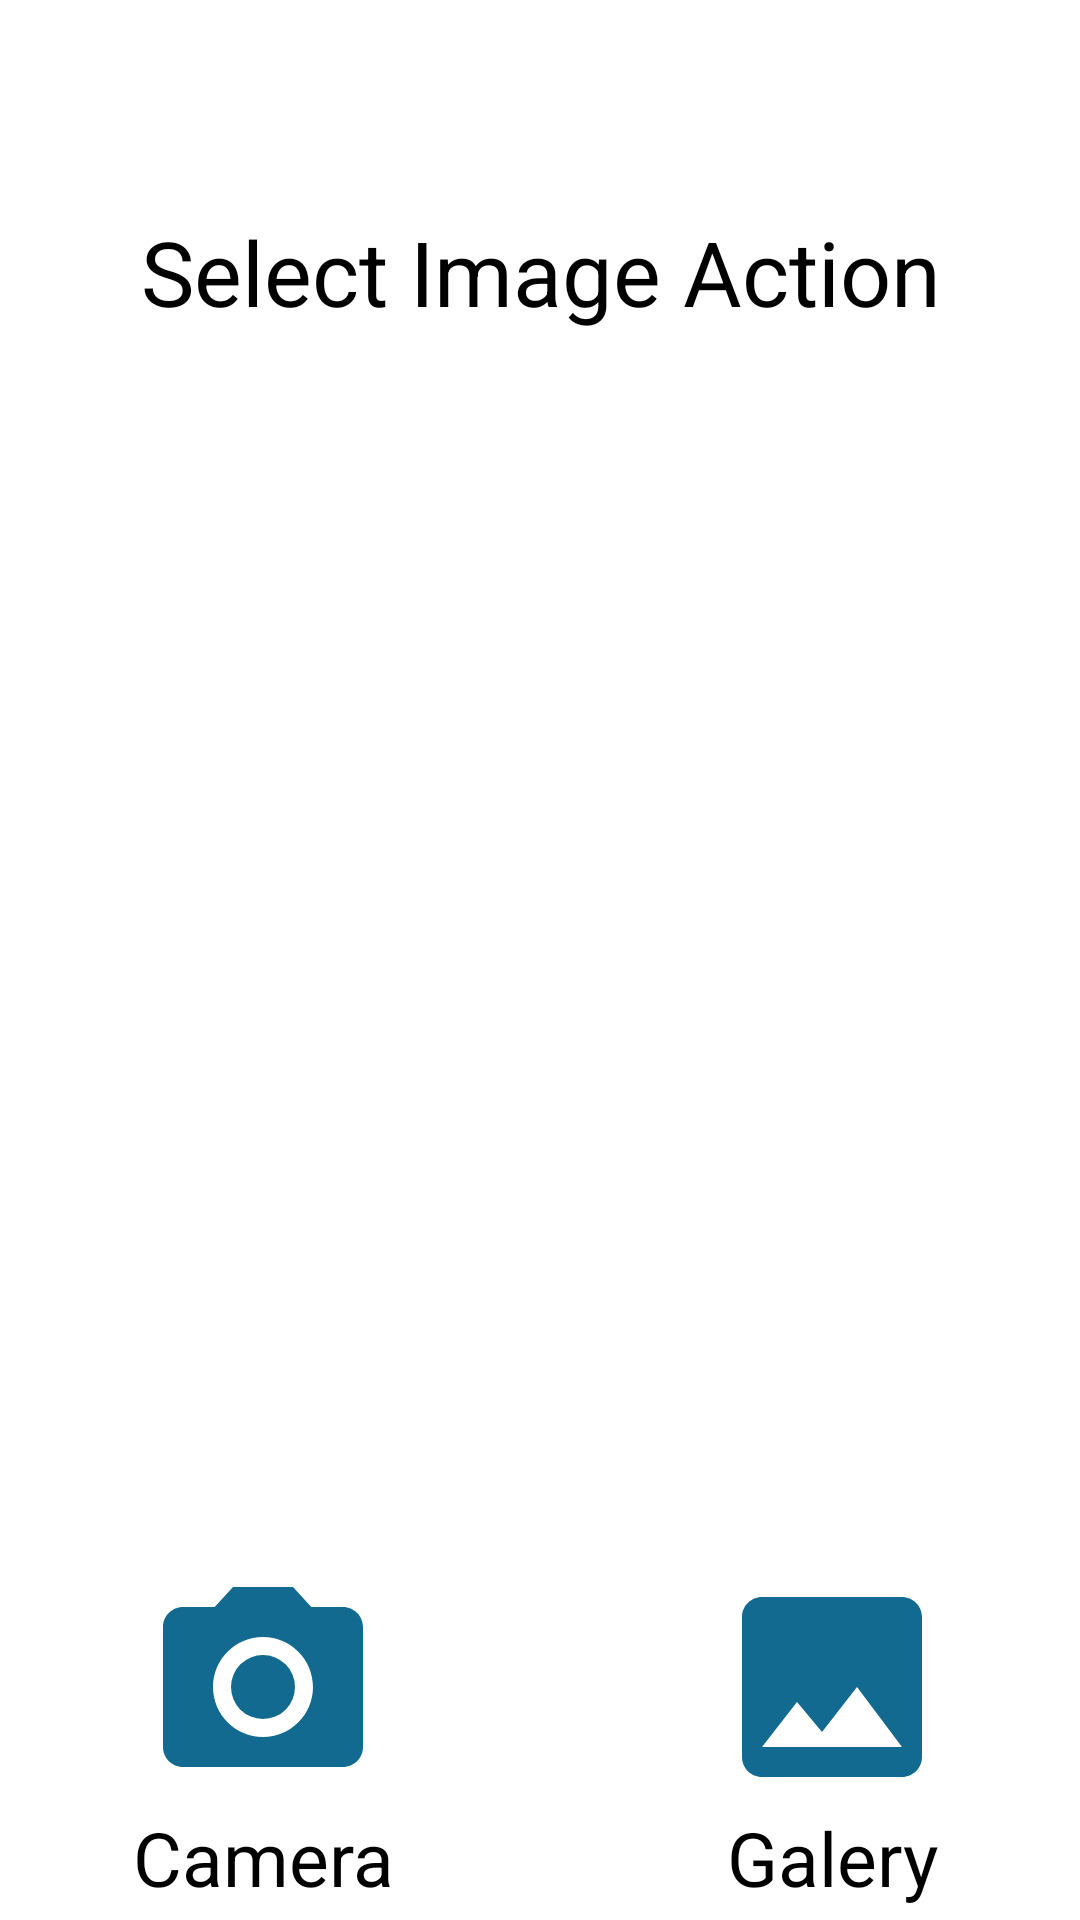

Write the Android layout XML for this screen, with the resource values it uses.
<!-- AndroidManifest.xml: application theme Theme.FilmsApp -->
<!-- res/layout/dialog_film_img_selection.xml -->
<?xml version="1.0" encoding="utf-8"?>
<androidx.constraintlayout.widget.ConstraintLayout xmlns:android="http://schemas.android.com/apk/res/android"
    xmlns:app="http://schemas.android.com/apk/res-auto"
    xmlns:tools="http://schemas.android.com/tools"
    android:layout_width="match_parent"
    android:layout_height="wrap_content">

    <TextView
        android:layout_width="wrap_content"
        android:layout_height="wrap_content"
        android:text="@string/select_image_text"
        android:textColor="@color/black"
        android:textSize="30sp"
        android:gravity="center"
        app:layout_constraintBottom_toTopOf="@+id/add_picture_from_camera"
        app:layout_constraintEnd_toEndOf="parent"
        app:layout_constraintHorizontal_bias="0.505"
        android:layout_margin="@dimen/_25sdp"
        app:layout_constraintStart_toStartOf="parent"
        app:layout_constraintTop_toTopOf="parent"
        app:layout_constraintVertical_bias="0.146" />

    <TextView
        android:id="@+id/add_picture_from_camera"
        android:layout_width="wrap_content"
        android:layout_height="wrap_content"
        android:layout_marginBottom="4dp"
        android:gravity="center"
        android:text="@string/camera_text"
        android:textColor="@color/black"
        android:textSize="25sp"
        android:layout_margin="@dimen/_16sdp"
        app:drawableTopCompat="@drawable/camera"
        app:layout_constraintBottom_toBottomOf="parent"
        app:layout_constraintEnd_toEndOf="parent"
        app:layout_constraintHorizontal_bias="0.162"
        app:layout_constraintStart_toStartOf="parent" />

    <TextView
        android:id="@+id/add_picture_from_galery"
        android:layout_width="wrap_content"
        android:layout_height="wrap_content"
        android:layout_marginBottom="4dp"
        android:gravity="center"
        android:text="@string/galery_text"
        android:textColor="@color/black"
        android:layout_margin="@dimen/_16sdp"
        android:textSize="25sp"
        app:drawableTopCompat="@drawable/image"
        app:layout_constraintBottom_toBottomOf="parent"
        app:layout_constraintEnd_toEndOf="parent"
        app:layout_constraintHorizontal_bias="0.848"
        app:layout_constraintStart_toStartOf="parent" />


</androidx.constraintlayout.widget.ConstraintLayout>
<!-- resources referenced by this layout -->
<resources>
  <color name="black">#000000</color>
  <!-- drawable camera (drawable) -->
  <vector android:height="80dp" android:tint="#136A91"
      android:viewportHeight="24" android:viewportWidth="24"
      android:width="80dp" xmlns:android="http://schemas.android.com/apk/res/android">
      <path android:fillColor="@android:color/white" android:pathData="M12,12m-3.2,0a3.2,3.2 0,1 1,6.4 0a3.2,3.2 0,1 1,-6.4 0"/>
      <path android:fillColor="@android:color/white" android:pathData="M9,2L7.17,4L4,4c-1.1,0 -2,0.9 -2,2v12c0,1.1 0.9,2 2,2h16c1.1,0 2,-0.9 2,-2L22,6c0,-1.1 -0.9,-2 -2,-2h-3.17L15,2L9,2zM12,17c-2.76,0 -5,-2.24 -5,-5s2.24,-5 5,-5 5,2.24 5,5 -2.24,5 -5,5z"/>
  </vector>
  <!-- drawable image (drawable) -->
  <vector android:height="80dp" android:tint="#136A91"
      android:viewportHeight="24" android:viewportWidth="24"
      android:width="80dp" xmlns:android="http://schemas.android.com/apk/res/android">
      <path android:fillColor="@android:color/white" android:pathData="M21,19V5c0,-1.1 -0.9,-2 -2,-2H5c-1.1,0 -2,0.9 -2,2v14c0,1.1 0.9,2 2,2h14c1.1,0 2,-0.9 2,-2zM8.5,13.5l2.5,3.01L14.5,12l4.5,6H5l3.5,-4.5z"/>
  </vector>
  <string name="camera_text">Camera</string>
  <string name="galery_text">Galery</string>
  <string name="select_image_text">Select Image Action</string>
  <style name="Theme.FilmsApp" parent="Theme.MaterialComponents.DayNight.DarkActionBar">
          
          <item name="colorPrimary">@color/primaryColor</item>
          <item name="colorPrimaryVariant">@color/primaryDarkColor</item>
          <item name="colorOnPrimary">@color/black</item>
          
          <item name="colorSecondary">@color/secondaryColor</item>
          <item name="colorSecondaryVariant">@color/secondaryDarkColor</item>
          <item name="colorOnSecondary">@color/black</item>
          
          <item name="android:statusBarColor" tools:targetApi="l">?attr/colorPrimaryVariant</item>
          
      </style>
  <color name="primaryColor">#29b6f6</color>
  <color name="primaryDarkColor">#0086c3</color>
  <color name="secondaryColor">#ffeb3b</color>
  <color name="secondaryDarkColor">#c8b900</color>
</resources>
